Labelled photos from "das-Fahrzeug", an image-classification folder in PinkyWeat/das-Fahrzeug. The possible labels are: avanzar, parar, retroceder.

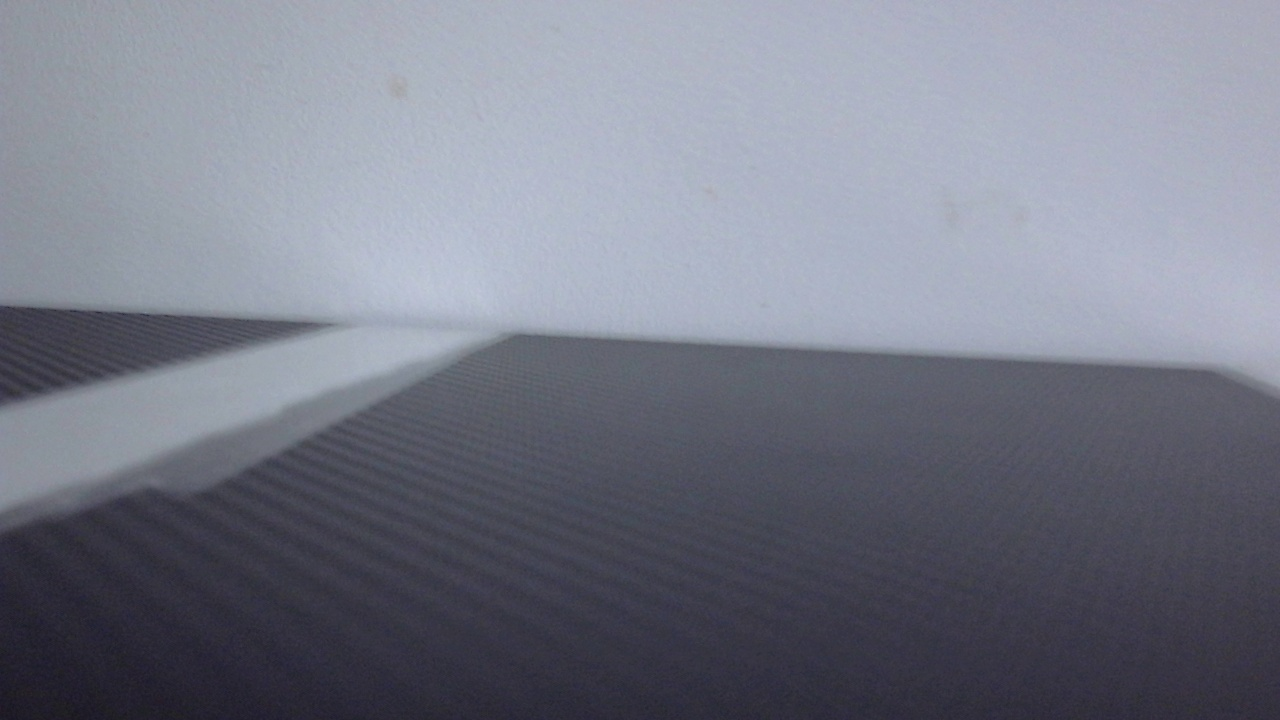
Label: retroceder

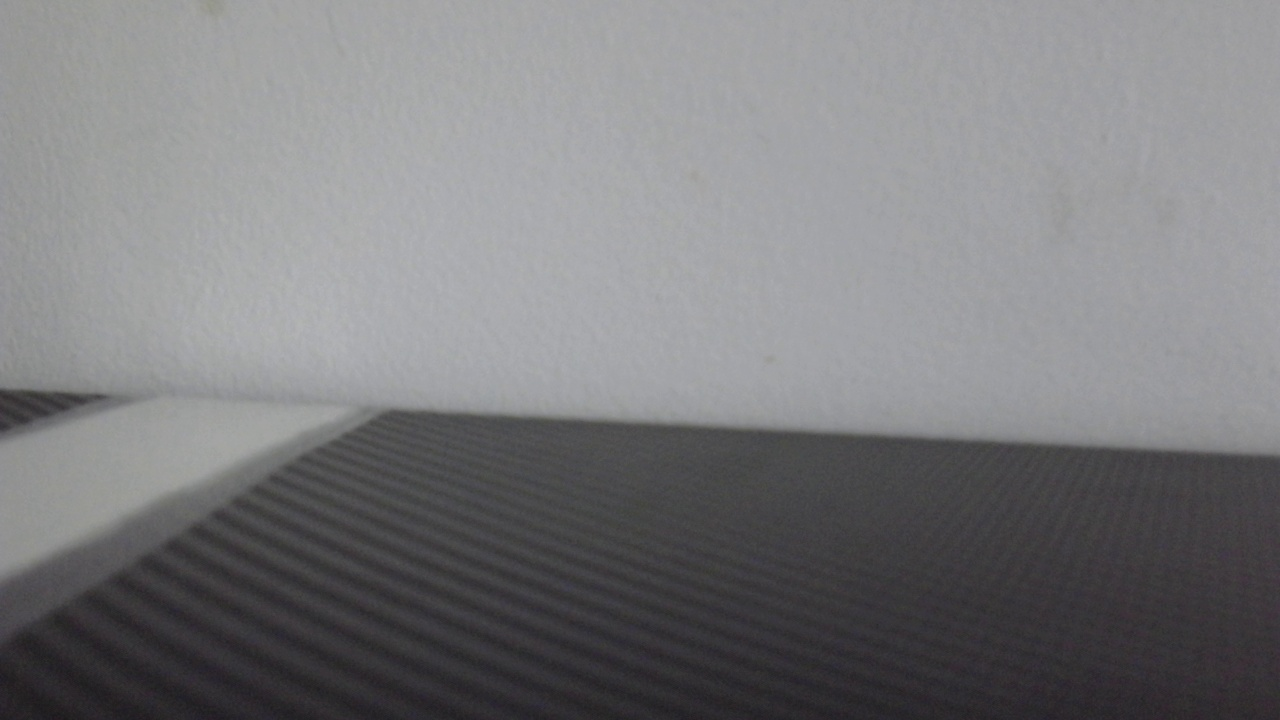
Label: parar

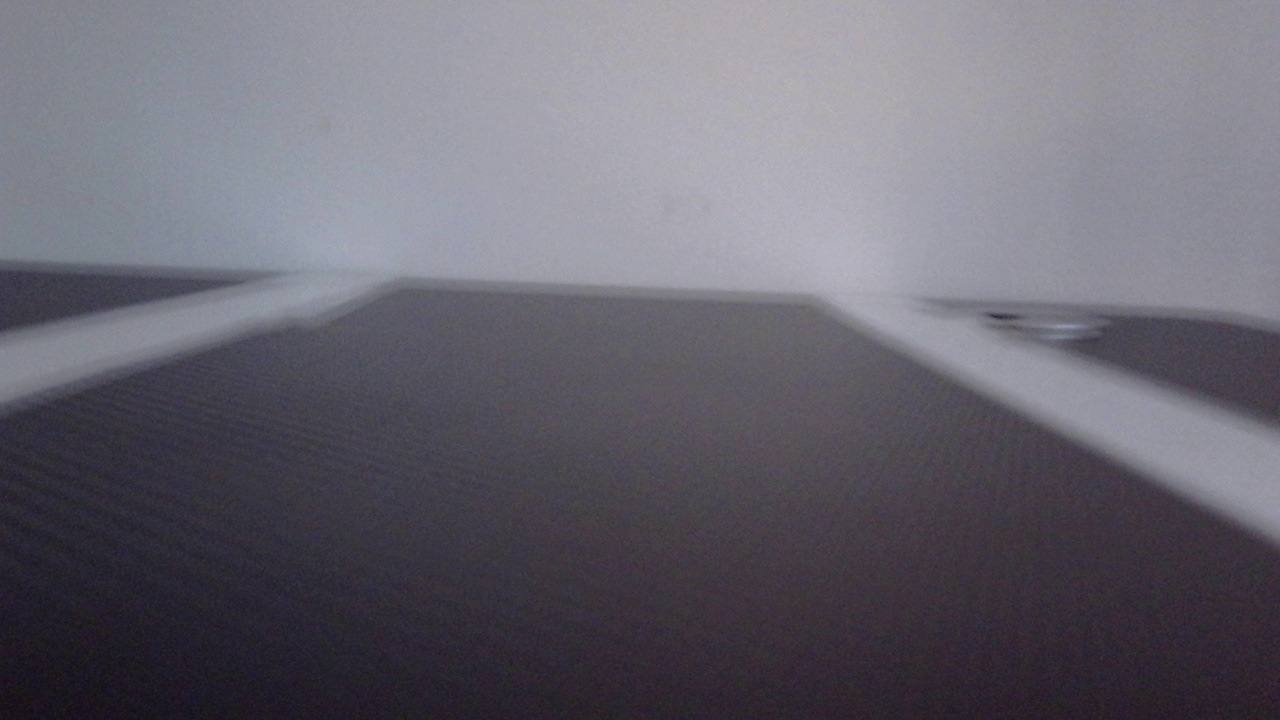
Label: avanzar

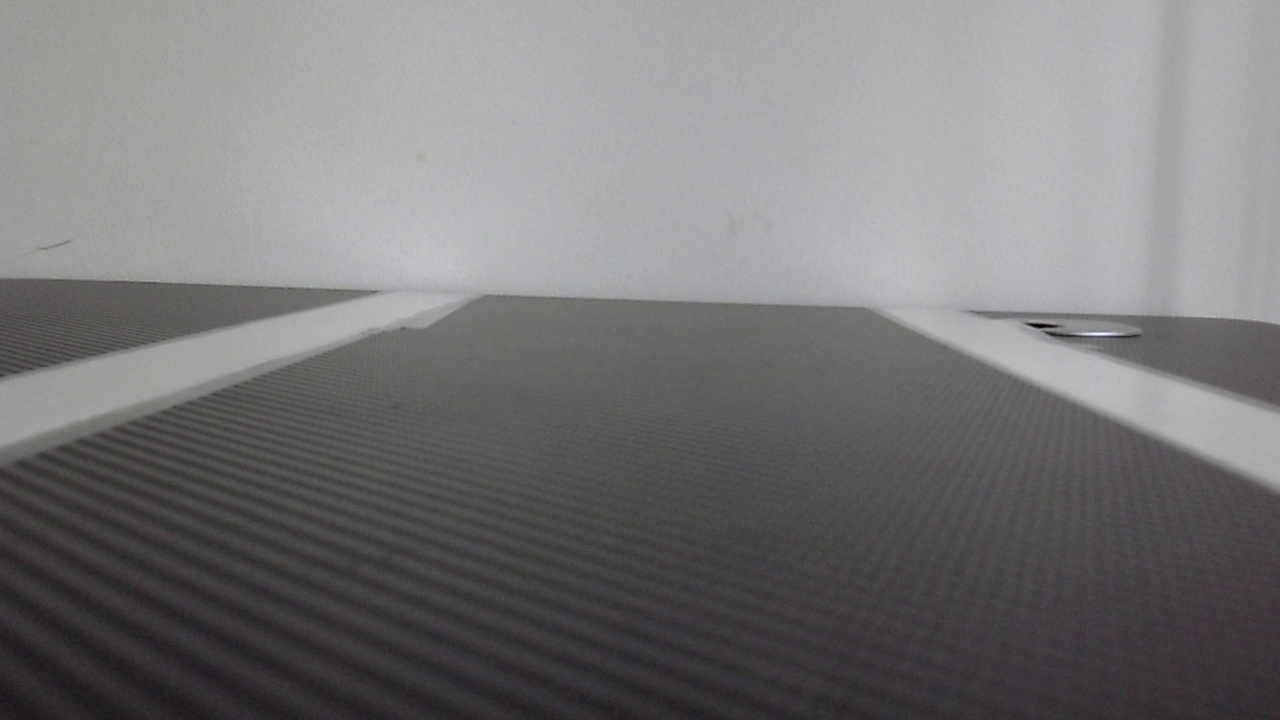
Label: avanzar

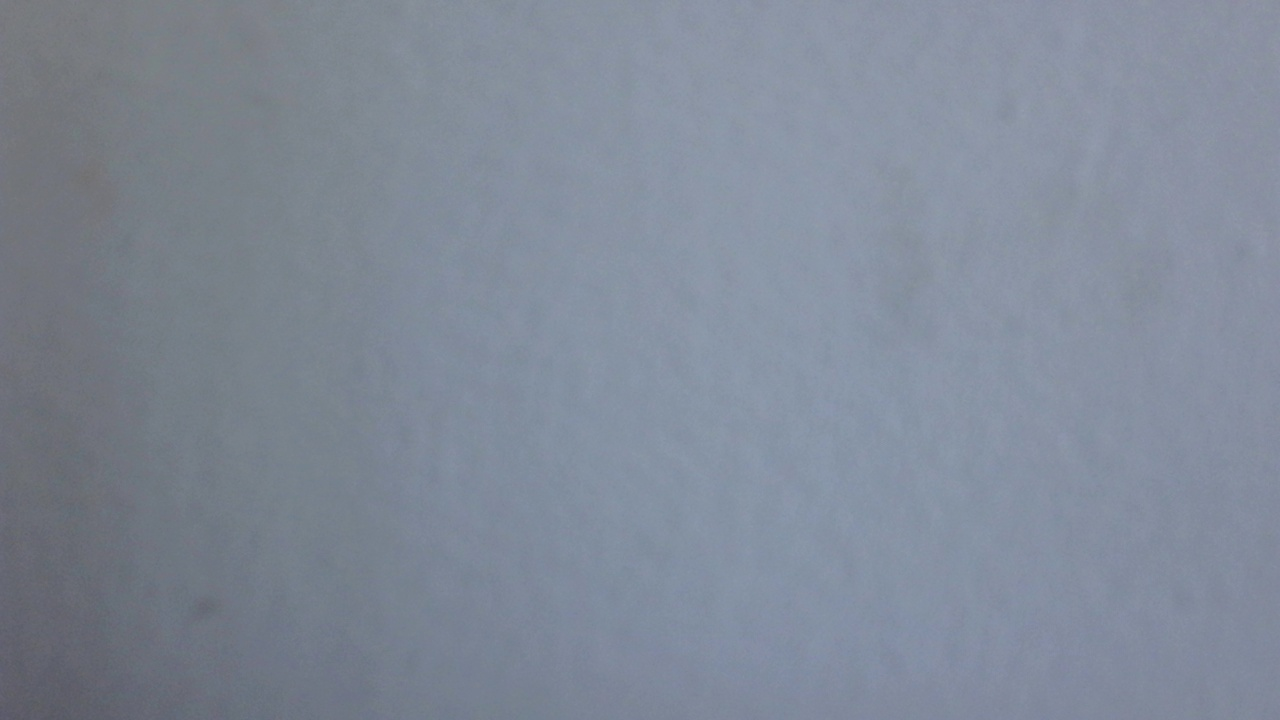
Label: retroceder

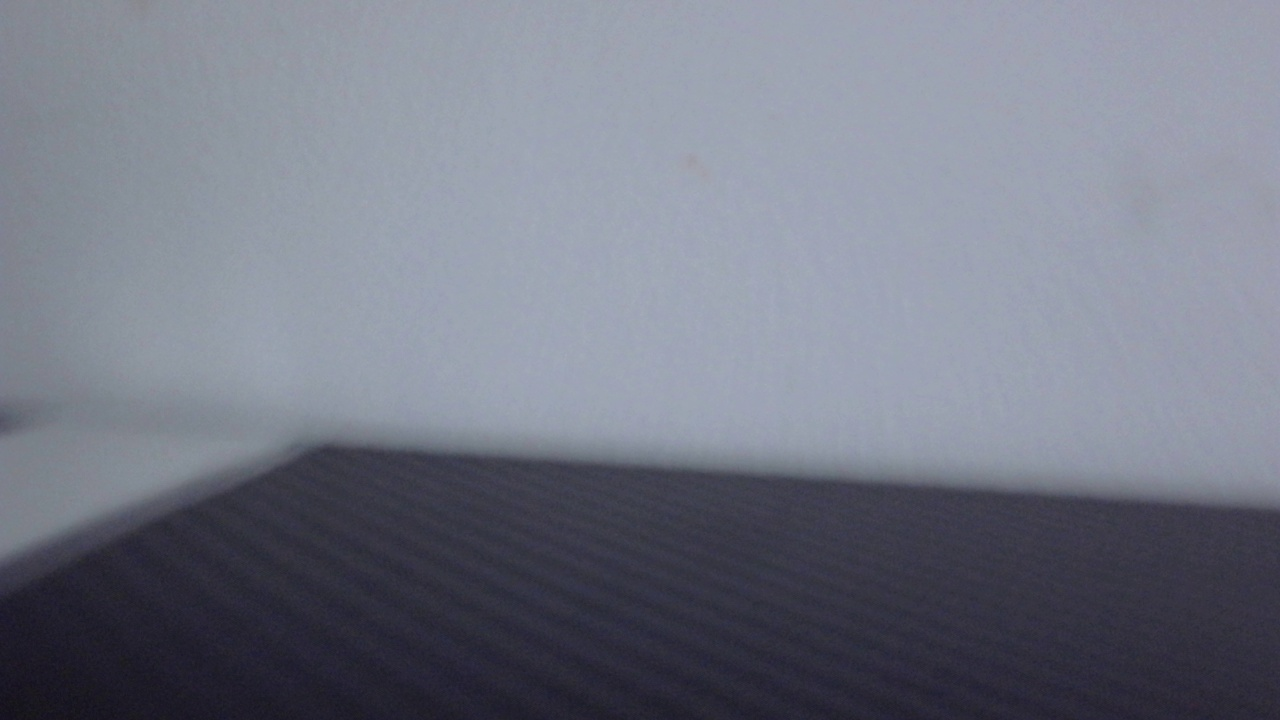
Label: retroceder
